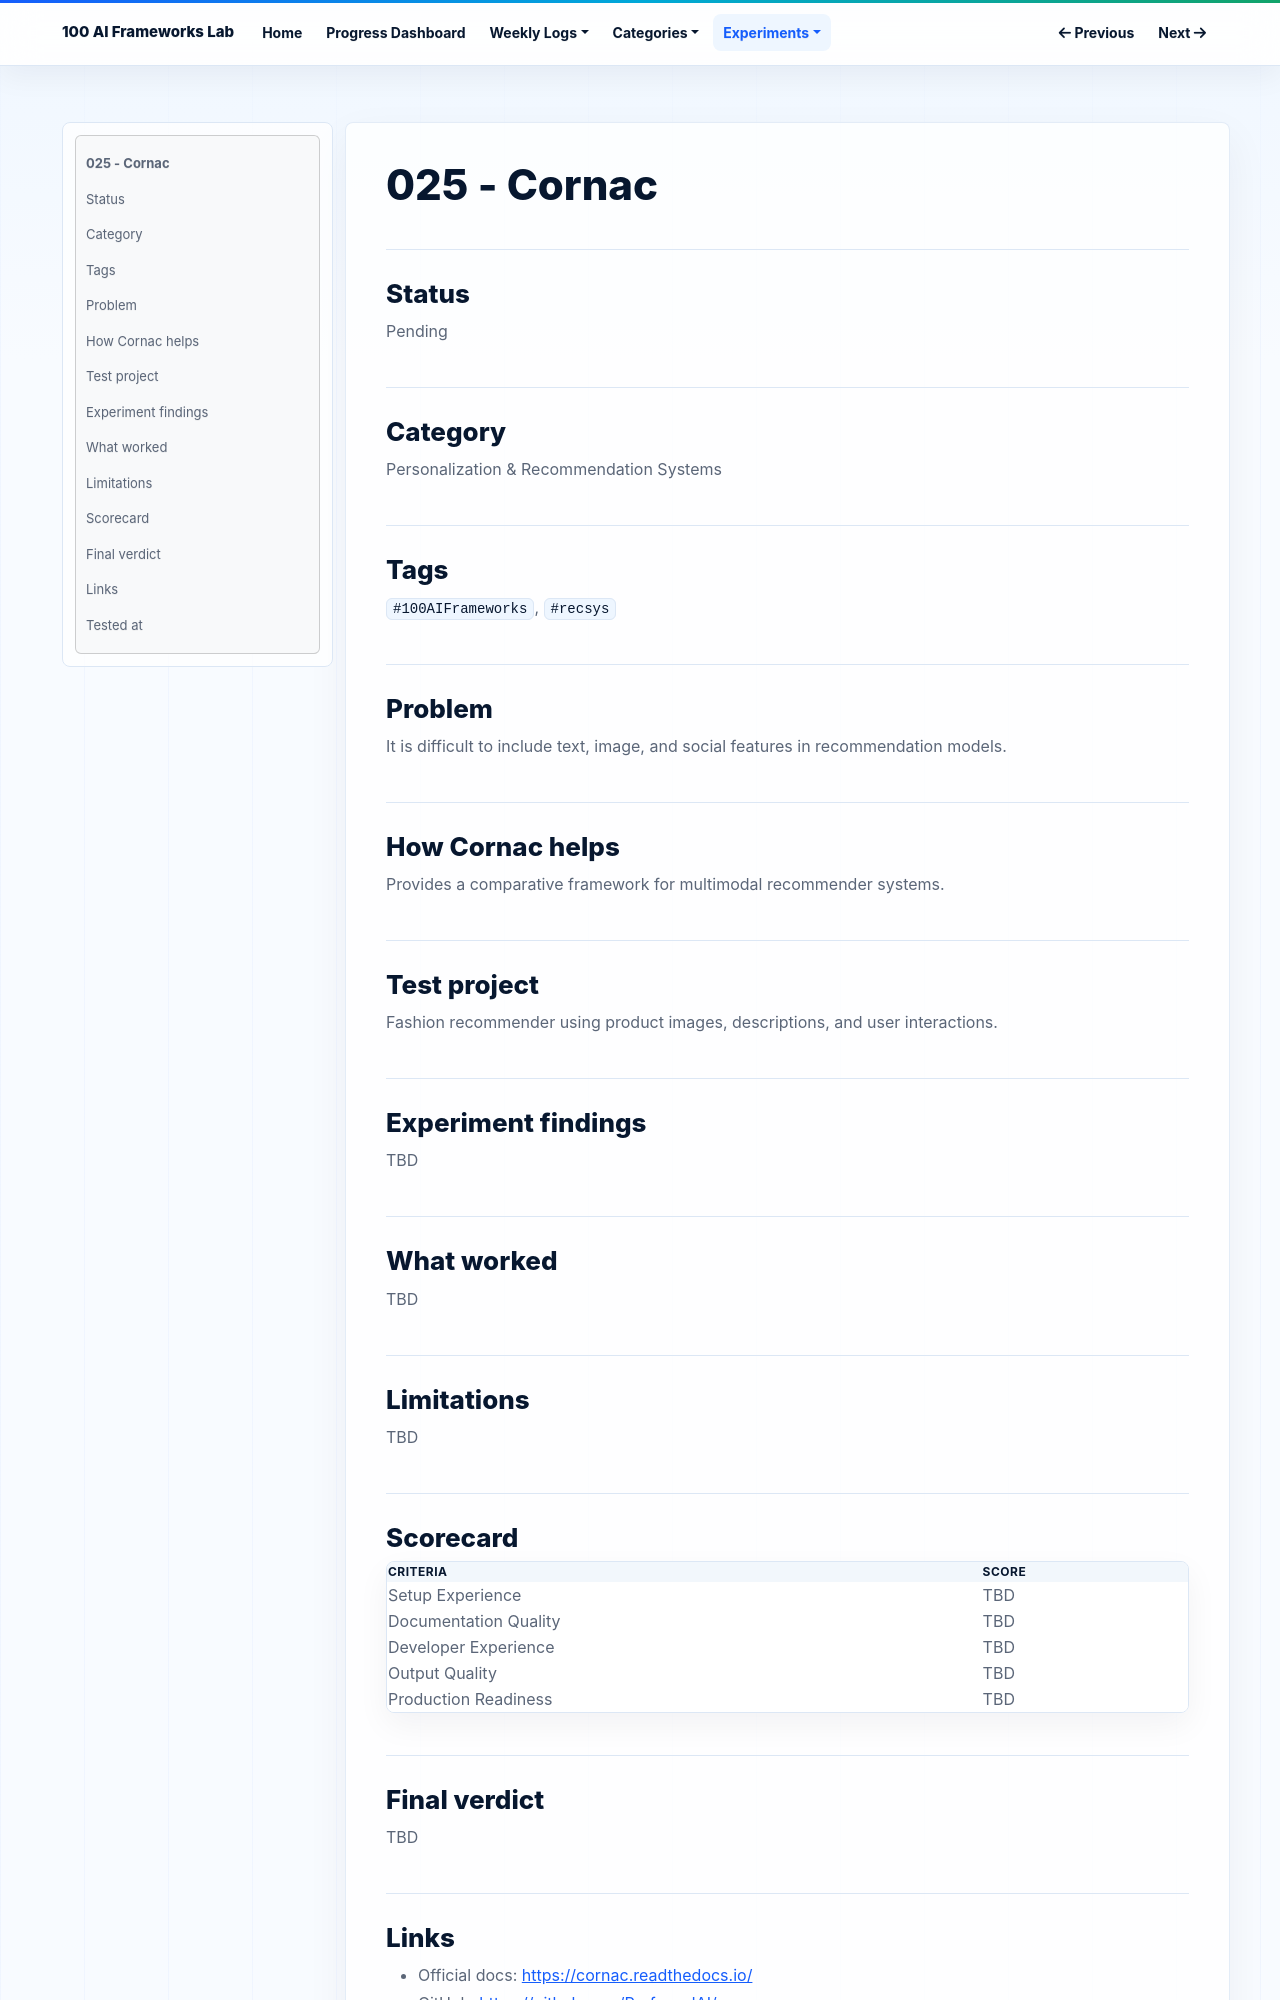

repository: NijatZeynalov/100-AI-frameworks · page: experiments/025-cornac/index.html · generator: mkdocs

# 025 - Cornac

## Status

Pending

## Category

Personalization & Recommendation Systems

## Tags

`#100AIFrameworks`, `#recsys`

## Problem

It is difficult to include text, image, and social features in recommendation models.

## How Cornac helps

Provides a comparative framework for multimodal recommender systems.

## Test project

Fashion recommender using product images, descriptions, and user interactions.

## Experiment findings

TBD

## What worked

TBD

## Limitations

TBD

## Scorecard

| Criteria | Score |
|---|---|
| Setup Experience | TBD |
| Documentation Quality | TBD |
| Developer Experience | TBD |
| Output Quality | TBD |
| Production Readiness | TBD |

## Final verdict

TBD
